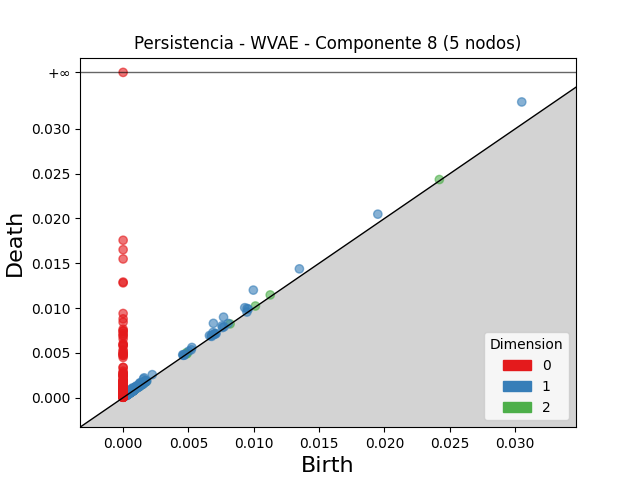

Values plotted in this chart, from the file beside it:
dimension, birth, death
2, 0.01126, 0.01146
2, 0.004844, 0.005006
2, 0.0242, 0.02434
2, 0.001274, 0.001384
2, 0.001371, 0.001477
2, 0.01012, 0.01023
2, 0.0007731, 0.0008567
2, 0.001574, 0.001651
2, 0.001215, 0.001286
2, 0.00484, 0.004911
2, 0.001655, 0.001711
2, 0.0009137, 0.0009589
2, 0.008186, 0.008229
2, 0.001754, 0.001791
2, 0.0006175, 0.0006543
2, 0.001208, 0.001235
2, 0.0008035, 0.000829
2, 0.0007864, 0.0008114
2, 0.0007413, 0.0007659
2, 0.0007219, 0.0007431
2, 0.001515, 0.001534
2, 0.001293, 0.00131
2, 0.004891, 0.004909
2, 0.001005, 0.001019
2, 0.0005577, 0.00057
2, 0.0004797, 0.0004917
2, 0.0007921, 0.0008028
2, 0.0003928, 0.0003934
1, 0.0305, 0.033
1, 0.009963, 0.012
1, 0.006908, 0.008292
1, 0.007684, 0.008985
1, 0.01949, 0.02048
1, 0.01349, 0.01437
1, 0.009305, 0.01004
1, 0.001608, 0.00221
1, 0.001559, 0.002086
1, 0.009483, 0.009957
1, 0.007567, 0.008015
1, 0.00688, 0.007279
1, 0.001275, 0.00164
1, 0.0007286, 0.001088
1, 0.005262, 0.0056
1, 0.002228, 0.002566
1, 0.0005794, 0.0009113
1, 0.006605, 0.006928
1, 0.001293, 0.001615
1, 0.009575, 0.009887
1, 0.0009974, 0.0013
1, 0.000703, 0.0009958
1, 0.00051, 0.0007572
1, 0.008044, 0.008281
1, 0.001288, 0.00152
1, 0.0009715, 0.001203
1, 0.00456, 0.004789
1, 0.0007756, 0.001003
1, 0.0005484, 0.0007707
1, 0.007605, 0.007827
1, 0.000666, 0.0008742
1, 0.001343, 0.001548
... 1,039 more rows
